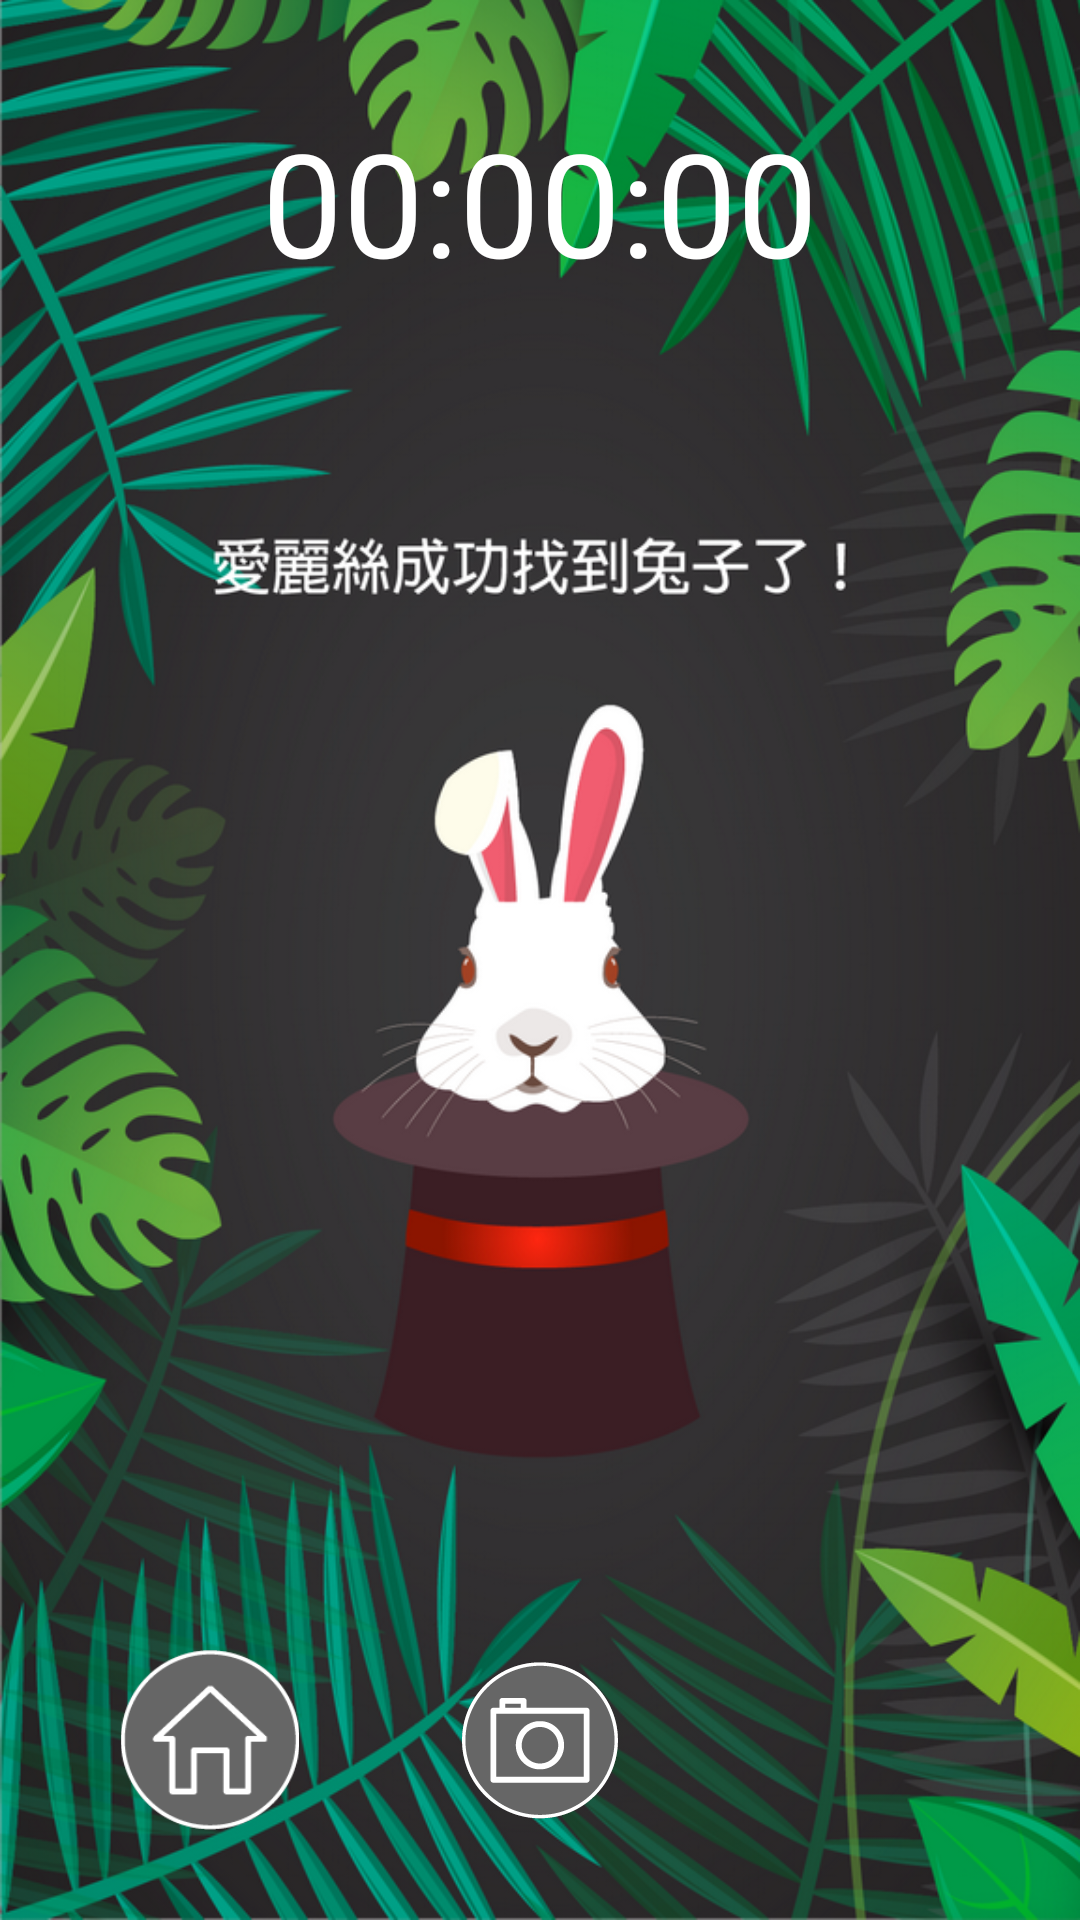

Produce the Android XML layout that renders to this screen, including the resource entries it uses.
<!-- AndroidManifest.xml: application theme AppTheme -->
<!-- res/layout/ending.xml -->
<?xml version="1.0" encoding="utf-8"?>
<RelativeLayout xmlns:android="http://schemas.android.com/apk/res/android"
    android:layout_width="match_parent"
    android:layout_height="match_parent"
    android:background="@drawable/pass"
    android:contentDescription="@string/content_description" >

    <LinearLayout
        android:id="@+id/linearLayoutEndingHead"
        android:layout_width="match_parent"
        android:layout_height="wrap_content"
        android:layout_marginTop="35dp"
        android:gravity="center_horizontal"
        android:orientation="vertical" >

        <TextView
            android:id="@+id/textViewEndingTime"
            android:layout_width="wrap_content"
            android:layout_height="wrap_content"
            android:text="@string/clock"
            android:textAppearance="?android:attr/textAppearanceLarge"
            android:textColor="@android:color/white"
            android:textSize="48sp" />
    </LinearLayout>

    <ImageView
        android:id="@+id/imageViewEndingShare"
        android:layout_width="60dp"
        android:layout_height="60dp"
        android:layout_alignParentBottom="true"
        android:layout_centerHorizontal="true"
        android:layout_marginBottom="30dp"
        android:contentDescription="@string/content_description"
        android:scaleType="centerInside"
        android:src="@drawable/camera2" />

    <TextView
        android:id="@+id/textViewShareDialog"
        android:layout_width="wrap_content"
        android:layout_height="wrap_content"
        android:layout_above="@+id/imageViewEndingShare"
        android:layout_centerHorizontal="true"
        android:layout_marginBottom="5dp"
        android:background="@drawable/share_dialog"
        android:padding="20dp"
        android:text="@string/share_content"
        android:textAppearance="?android:attr/textAppearanceLarge"
        android:textColor="@android:color/white"
        android:textSize="18sp"
        android:visibility="invisible" />

    <ImageView
        android:id="@+id/imageViewEndingHome"
        android:layout_width="60dp"
        android:layout_height="60dp"
        android:layout_alignParentBottom="true"
        android:layout_alignParentStart="true"
        android:layout_marginBottom="30dp"
        android:layout_marginStart="40dp"
        android:contentDescription="@string/content_description"
        android:src="@drawable/home_icon" />

</RelativeLayout>
<!-- resources referenced by this layout -->
<resources>
  <!-- drawable camera2: png bitmap (drawable-nodpi, 5392 bytes) -->
  <!-- drawable home_icon: png bitmap (drawable-nodpi, 5085 bytes) -->
  <!-- drawable pass: png bitmap (drawable-nodpi, 589445 bytes) -->
  <!-- drawable share_dialog: png bitmap (drawable-nodpi, 1052 bytes) -->
  <string name="clock">00:00:00</string>
  <string name="content_description" />
  <string name="share_content">趕緊和可愛的兔子\n拍照留念分享吧!</string>
  <style name="AppTheme" parent="AppBaseTheme">
          
      </style>
  <style name="AppBaseTheme" parent="android:Theme.Light">
          
      </style>
</resources>
